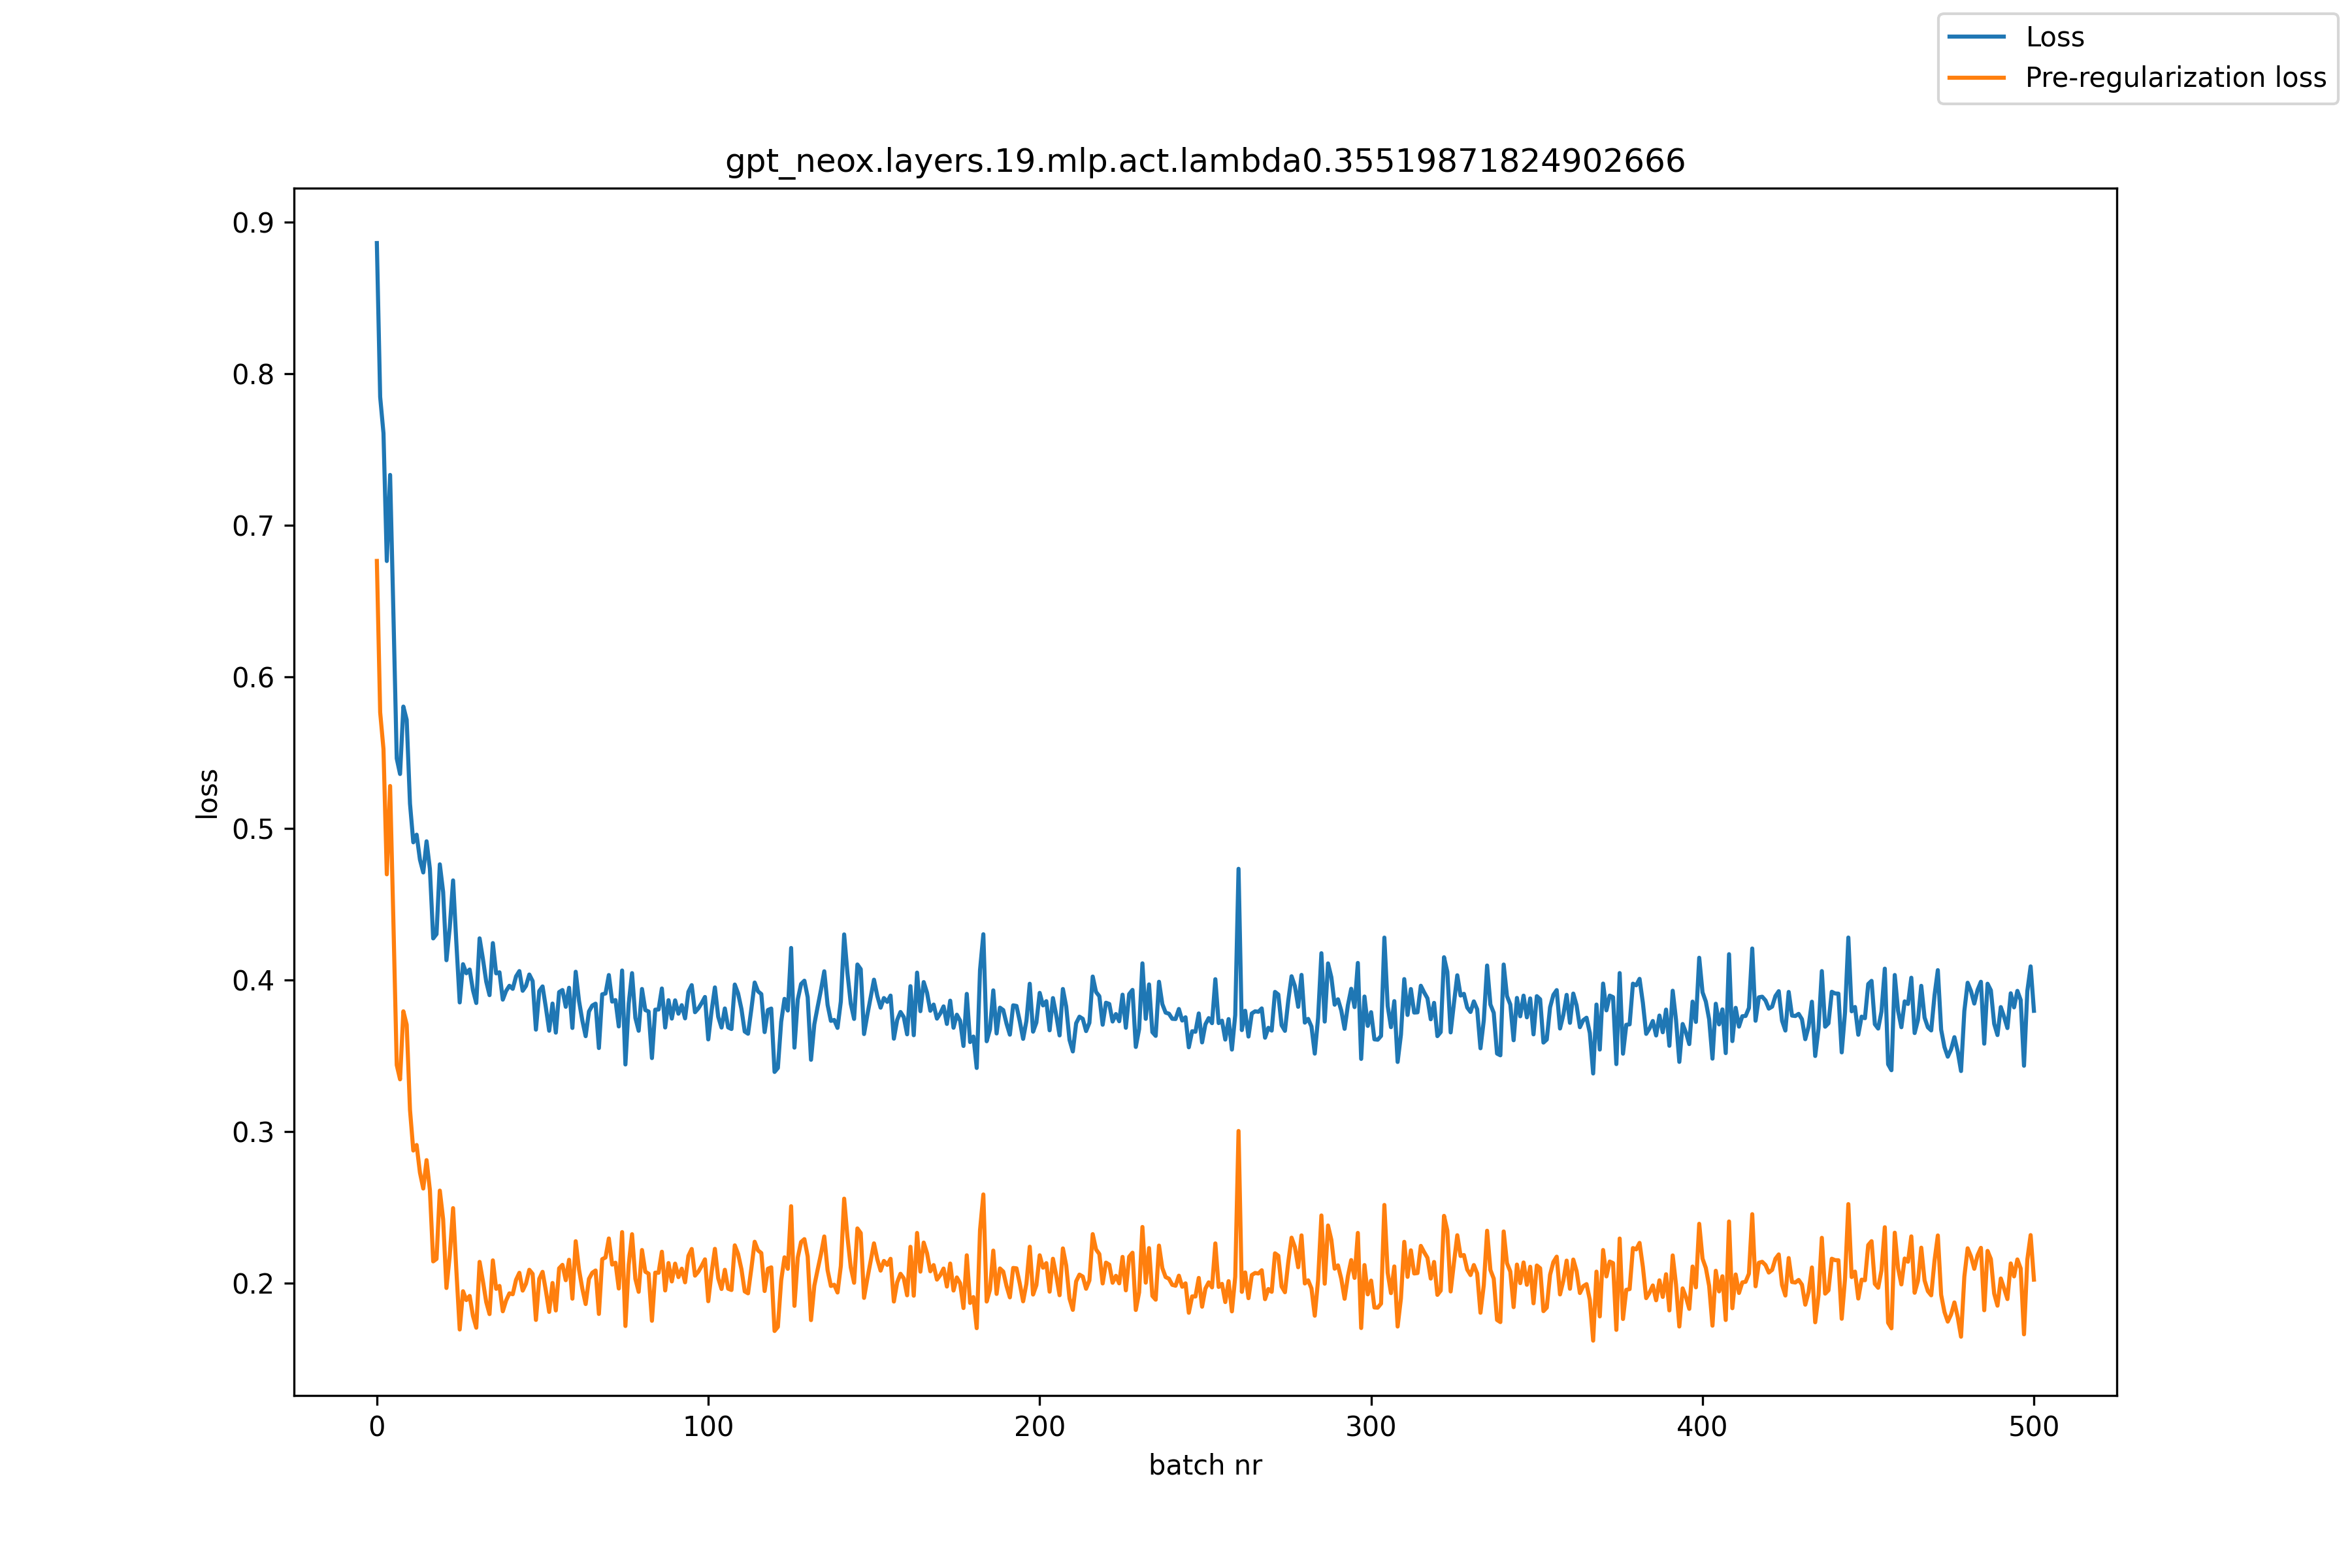

The data file committed next to this chart (first rows):
, loss, pre_reg_loss
0, 0.8864, 0.6767
1, 0.7849, 0.5768
2, 0.7609, 0.5525
3, 0.6766, 0.4699
4, 0.7334, 0.5282
5, 0.6415, 0.4379
6, 0.5463, 0.344
7, 0.5361, 0.3346
8, 0.5806, 0.3795
9, 0.5718, 0.3707
10, 0.5165, 0.3145
11, 0.491, 0.2876
12, 0.496, 0.2913
13, 0.4796, 0.2731
14, 0.4711, 0.2626
15, 0.4917, 0.2813
16, 0.4735, 0.2617
17, 0.4276, 0.2145
18, 0.4304, 0.2161
19, 0.4765, 0.2612
20, 0.4582, 0.2423
21, 0.4132, 0.1969
22, 0.4349, 0.2186
23, 0.4659, 0.2496
24, 0.4243, 0.2083
25, 0.3853, 0.1695
26, 0.4106, 0.1948
27, 0.4046, 0.1889
28, 0.4071, 0.1917
29, 0.3934, 0.1785
30, 0.385, 0.1707
31, 0.4276, 0.2142
32, 0.4141, 0.2016
33, 0.3991, 0.1877
34, 0.3902, 0.1797
35, 0.4245, 0.2151
36, 0.4045, 0.1964
37, 0.4052, 0.1983
38, 0.3872, 0.1816
39, 0.393, 0.1887
40, 0.3963, 0.1934
41, 0.3943, 0.1928
42, 0.4025, 0.2023
43, 0.406, 0.2069
44, 0.393, 0.1952
45, 0.3963, 0.1998
46, 0.4038, 0.2089
47, 0.3995, 0.2062
48, 0.3674, 0.1759
49, 0.3929, 0.203
50, 0.3959, 0.2076
51, 0.382, 0.1951
52, 0.3667, 0.1811
53, 0.3846, 0.2002
54, 0.3654, 0.1821
55, 0.3922, 0.2099
56, 0.3935, 0.2122
57, 0.3825, 0.2021
58, 0.395, 0.2155
59, 0.3685, 0.1899
... 441 more rows
